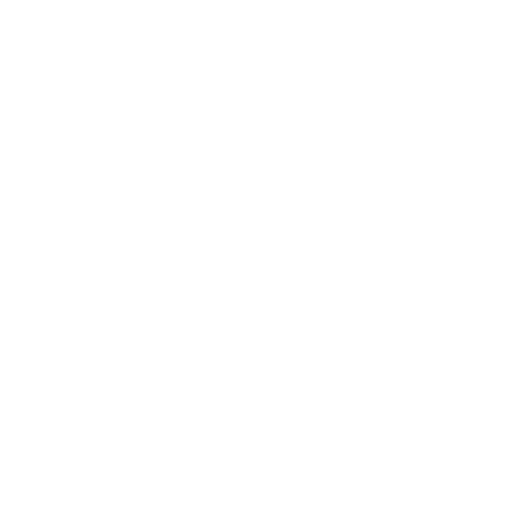
t = 0.00 s
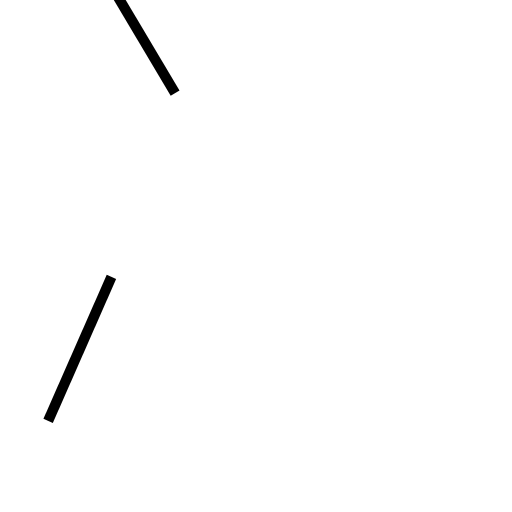
t = 0.93 s
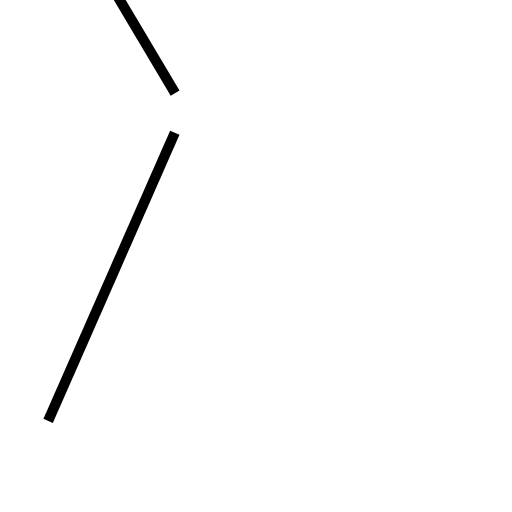
t = 1.39 s
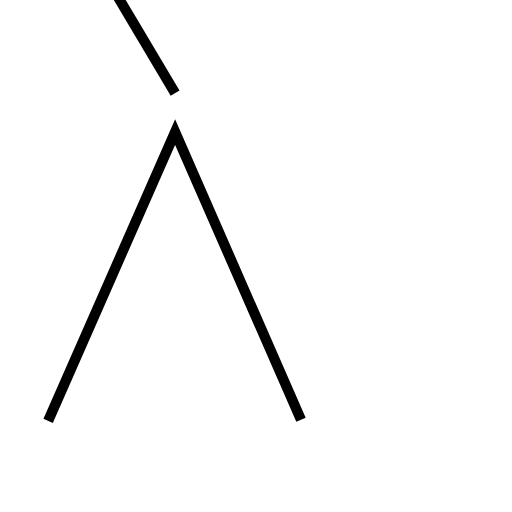
t = 2.31 s
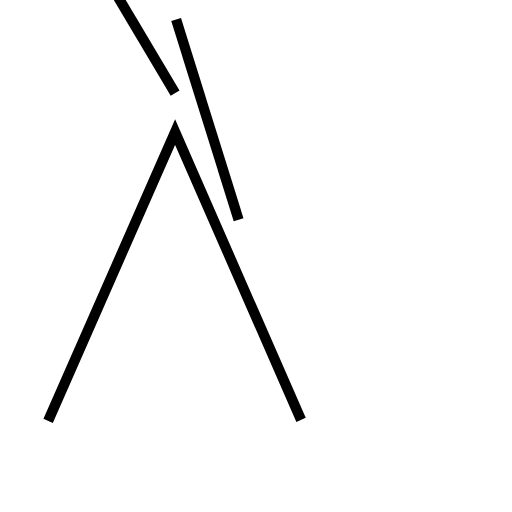
t = 2.92 s
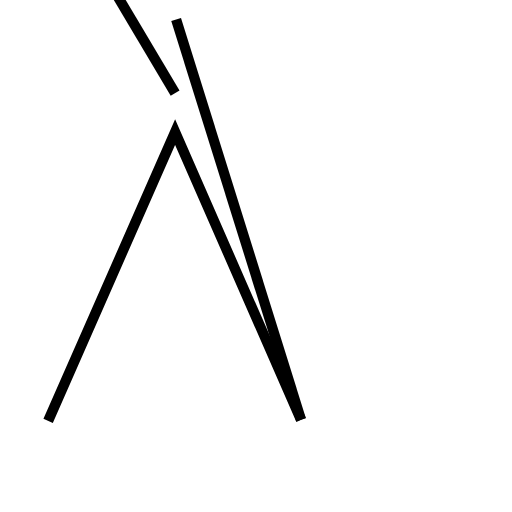
t = 3.54 s

The animated SVG that drew these frames (rendered in a browser with its animation timeline set to each time). Animation: 3 SMIL elements (animate=3); one cycle of 3.54 s.

<?xml version='1.0' encoding='utf-8'?>
<svg viewBox="0.0 -6.0 50.0 50.0" version="1.1" xmlns="http://www.w3.org/2000/svg"><rect x="-1000" y="-1000" width="2000" height="2000" stroke="white" fill="white" /><g style="fill:none;stroke:#000000;stroke-width:1"><path d="M 17.1 -34.9 L 9.2 -48.2 " transform="translate(0.0 38.0)" stroke-dasharray="15.469324484281792" stroke-dashoffset="15.469324484281792"><animate attributeName="stroke-dashoffset" from="15.469324484281792" to="0" dur="0.46407973452845375s" begin="0s; anim_end.end" fill="freeze" id="anim0" /></path><path d="M 4.7 -2.9 L 17.1 -31.1 L 29.4 -3.0 " transform="translate(0.0 38.0)" stroke-dasharray="61.47993690513201" stroke-dashoffset="61.47993690513201"><animate attributeName="stroke-dashoffset" from="61.47993690513201" to="0" dur="1.8443981071539601s" begin="anim0.end" fill="freeze" id="anim1" /></path><path d="M 17.2 -42.1 L 29.4 -3.0" transform="translate(0.0 38.0)" stroke-dasharray="40.95912596723714" stroke-dashoffset="40.95912596723714"><animate attributeName="stroke-dashoffset" from="40.95912596723714" to="0" dur="1.2287737790171143s" begin="anim1.end" fill="freeze" id="anim_end" /></path></g></svg>
